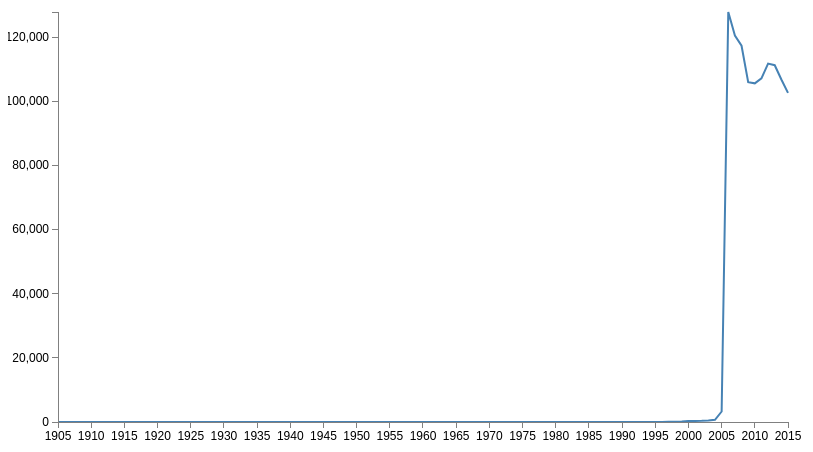
D3 v3 page, settled after 360 driven frames (6 s of simulated time); the page loaded 1 data file(s).



// Set the dimensions of the canvas / graph
var margin = {top: 30, right: 20, bottom: 30, left: 50},
    width = 800 - margin.left - margin.right,
    height = 470 - margin.top - margin.bottom;

// Parse the date / time
var parseDate = d3.time.format("%Y").parse;

// Set the ranges
var x = d3.time.scale().range([0, width]);
var y = d3.scale.linear().range([height, 0]);

// Define the axes
var xAxis = d3.svg.axis().scale(x)
    .orient("bottom").ticks(20);

var yAxis = d3.svg.axis().scale(y)
    .orient("left").ticks(5);

// Define the line
var valueline = d3.svg.line()
    .x(function(d) { return x(d.date); })
    .y(function(d) { return y(d.close); });
    
// Adds the svg canvas
var svg = d3.select("#chart-line")
    .append("svg")
        .attr("width", width + margin.left + margin.right)
        .attr("height", height + margin.top + margin.bottom)
    .append("g")
        .attr("transform", 
              "translate(" + margin.left + "," + margin.top + ")");

// Get the data
d3.csv("data.csv", function(error, data) {
    data.forEach(function(d) {
        d.date = parseDate(d.date);
        d.close = +d.close;
    });

    // Scale the range of the data
    x.domain(d3.extent(data, function(d) { return d.date; }));
    y.domain([0, d3.max(data, function(d) { return d.close; })]);

    // Add the valueline path.
    svg.append("path")
        .attr("class", "line")
        .attr("d", valueline(data));

    // Add the X Axis
    svg.append("g")
        .attr("class", "x axis")
        .attr("transform", "translate(0," + height + ")")
        .call(xAxis);

    // Add the Y Axis
    svg.append("g")
        .attr("class", "y axis")
        .call(yAxis);

});



### data: data.csv
date, close
1905, 2
1908, 1
1910, 3
1911, 1
1912, 1
1913, 4
1914, 2
1915, 3
1920, 1
1940, 1
1945, 2
1946, 1
1950, 1
1954, 1
1955, 1
1956, 1
1958, 1
1959, 1
1960, 1
1964, 1
1965, 2
1966, 7
1968, 1
1969, 1
1970, 2
1971, 1
1972, 2
1973, 5
1974, 3
1975, 2
1976, 2
1977, 3
1978, 2
1979, 6
1980, 5
1981, 1
1982, 5
1983, 1
1984, 4
1985, 8
1986, 2
1987, 6
1988, 6
1989, 12
1990, 17
1991, 12
1992, 12
1993, 23
1994, 19
1995, 27
1996, 34
1997, 40
1998, 74
1999, 124
2000, 282
2001, 343
2002, 368
2003, 490
2004, 692
2005, 3272
... 10 more rows